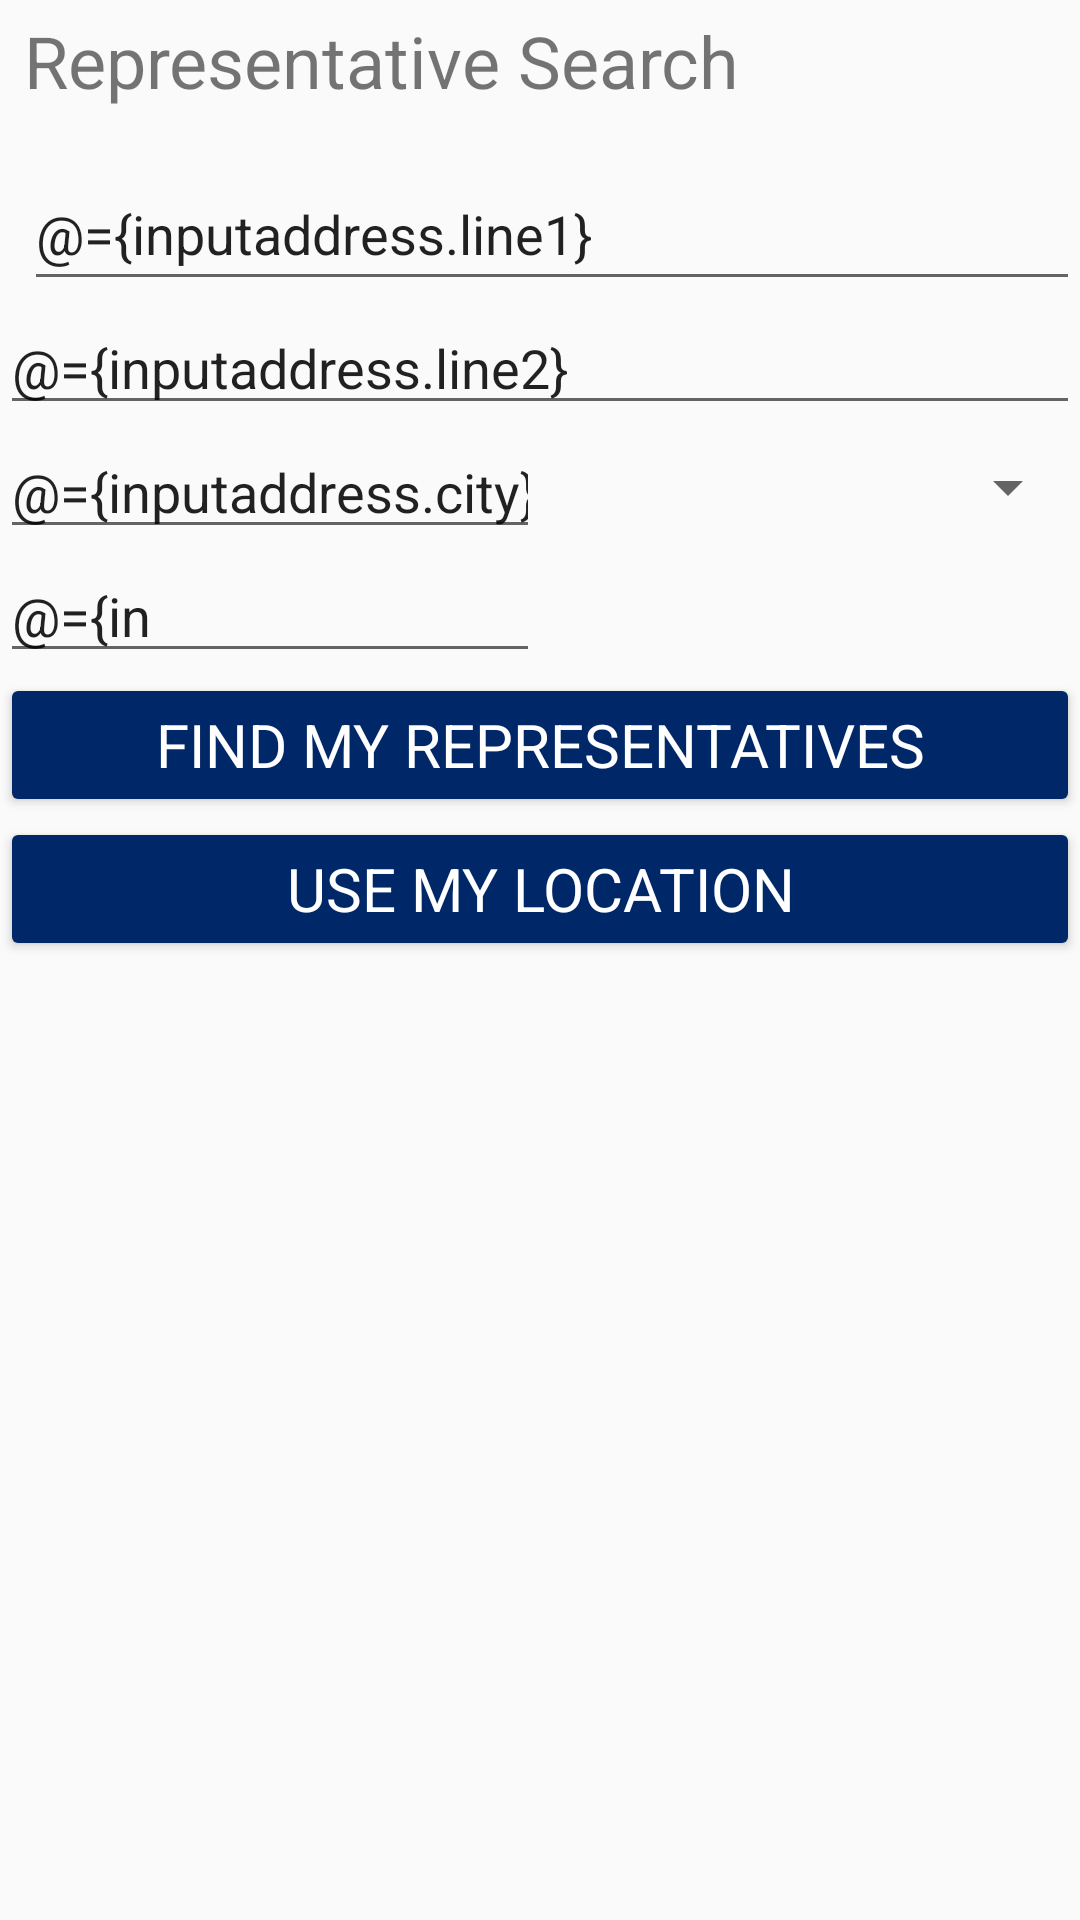

Write the Android layout XML for this screen, with the resource values it uses.
<!-- AndroidManifest.xml: application theme AppTheme -->
<!-- res/layout/fragment_representative.xml -->
<?xml version="1.0" encoding="utf-8"?>
<layout xmlns:android="http://schemas.android.com/apk/res/android"
    xmlns:app="http://schemas.android.com/apk/res-auto"
    xmlns:motion="http://schemas.android.com/tools"
    xmlns:tools="http://schemas.android.com/tools">
    <data>
        <variable
            name="repviewmodel"
            type="com.example.android.politicalpreparedness.representative.RepresentativeViewModel" />

        <variable
            name="inputaddress"
            type="com.example.android.politicalpreparedness.network.models.Address" />
    </data>


    <androidx.constraintlayout.motion.widget.MotionLayout
        android:layout_width="match_parent"
        android:layout_height="match_parent"
        tools:context="com.example.android.politicalpreparedness.representative.RepresentativeFragment"
        app:layoutDescription="@xml/fragment_representative_scene">

        <TextView
            android:id="@+id/search_title"
            android:layout_width="match_parent"
            android:layout_height="wrap_content"
            android:layout_marginStart="8dp"
            android:layout_marginTop="4dp"
            android:text="Representative Search"
            android:textSize="24sp"
            app:layout_constraintStart_toStartOf="parent"
            app:layout_constraintTop_toTopOf="parent"
            tools:text="Representative Search" />

        <TextView
            android:id="@+id/message"
            android:layout_width="wrap_content"
            android:layout_height="wrap_content"
            android:layout_marginTop="4dp"
            android:text=""
            android:textColor="@color/error_message_red"
            app:layout_constraintEnd_toEndOf="parent"
            app:layout_constraintStart_toStartOf="parent"
            app:layout_constraintTop_toBottomOf="@+id/search_title"
            tools:text="Error Message" />

        <EditText
            android:id="@+id/address_line_1"
            android:layout_width="match_parent"
            android:layout_height="wrap_content"
            android:layout_marginStart="8dp"
            android:layout_marginTop="16dp"
            android:hint="Enter Street Name - No number"
            android:inputType="textPostalAddress"
            android:minHeight="48dp"
            android:text="@={inputaddress.line1}"
            app:layout_constraintStart_toStartOf="parent"
            app:layout_constraintTop_toBottomOf="@id/search_title" />

        <EditText
            android:id="@+id/address_line_2"
            android:layout_width="match_parent"
            android:layout_height="0dp"
            android:hint="Enter Street Number"
            android:inputType="textPostalAddress"
            android:text="@={inputaddress.line2}"
            app:layout_constraintStart_toStartOf="parent"
            app:layout_constraintTop_toBottomOf="@id/address_line_1"
            tools:ignore="TouchTargetSizeCheck" />

        <EditText
            android:id="@+id/city"
            android:layout_width="0dp"
            android:layout_height="wrap_content"
            android:hint="City Name"
            android:inputType="textPostalAddress"
            android:text="@={inputaddress.city}"
            app:layout_constraintEnd_toStartOf="@id/state"
            app:layout_constraintStart_toStartOf="parent"
            app:layout_constraintTop_toBottomOf="@id/address_line_2" />


        <Spinner
            android:id="@+id/state"
            android:layout_width="0dp"
            android:layout_height="0dp"
            android:autofillHints=""
            android:inputType="textPostalAddress"
            app:layout_constraintBottom_toBottomOf="@id/city"
            app:layout_constraintEnd_toEndOf="parent"
            app:layout_constraintStart_toEndOf="@id/city"
            app:layout_constraintTop_toTopOf="@id/city" />


        <EditText
            android:id="@+id/zip"
            android:layout_width="0dp"
            android:layout_height="wrap_content"
            android:hint="26783"
            android:inputType="number"
            android:maxLength="5"
            android:text="@={inputaddress.zip}"
            app:layout_constraintEnd_toEndOf="@id/city"
            app:layout_constraintStart_toStartOf="parent"
            app:layout_constraintTop_toBottomOf="@id/city" />

        <Button
            android:id="@+id/button_location"
            android:layout_width="match_parent"
            android:layout_height="wrap_content"
            android:text="@string/use_my_location_button"
            app:layout_constraintTop_toBottomOf="@id/button_search" />

        <Button
            android:id="@+id/button_search"
            android:layout_width="match_parent"
            android:layout_height="wrap_content"
            android:text="@string/find_my_representatives_button"
            app:layout_constraintTop_toBottomOf="@id/zip" />

        <TextView
            android:id="@+id/representative_list_title"
            android:layout_width="wrap_content"
            android:layout_height="wrap_content"
            android:textColor="@color/text_bluish_black"
            android:textSize="24dp"
            app:layout_constraintStart_toStartOf="parent"
            app:layout_constraintTop_toBottomOf="@id/button_location"
            tools:text="My Representatives" />


        <androidx.recyclerview.widget.RecyclerView
            android:id="@+id/representative_list_recycler"
            android:layout_width="match_parent"
            android:layout_height="0dp"
            android:layout_marginStart="8dp"
            android:layout_marginTop="2dp"
            android:layout_marginBottom="8dp"
            app:layoutManager="androidx.recyclerview.widget.LinearLayoutManager"
            app:layout_constraintBottom_toBottomOf="parent"
            app:layout_constraintEnd_toEndOf="parent"
            app:layout_constraintHorizontal_bias="0.0"
            app:layout_constraintStart_toStartOf="parent"
            app:layout_constraintTop_toBottomOf="@+id/representative_list_title"
            app:layout_constraintVertical_bias="0.095"
            app:listRepresentatives="@{repviewmodel}"
            app:spanCount="1"
            tools:itemCount="10" />

    </androidx.constraintlayout.motion.widget.MotionLayout>
</layout>
<!-- resources referenced by this layout -->
<resources>
  <color name="error_message_red">#FF0000</color>
  <color name="text_bluish_black">#3B499F</color>
  <string name="find_my_representatives_button">FIND MY REPRESENTATIVES</string>
  <string name="use_my_location_button">USE MY LOCATION</string>
  <style name="AppTheme" parent="Theme.AppCompat.Light.DarkActionBar">
          
          <item name="colorPrimary">@color/colorPrimary</item>
          <item name="colorPrimaryDark">@color/colorPrimaryDark</item>
          <item name="colorAccent">@color/colorAccent</item>
          <item name="colorButtonNormal">@color/button_blue</item>
          <item name="android:textAppearanceButton">@style/ActionButton</item>
      </style>
  <color name="colorPrimary">#34495e</color>
  <color name="colorPrimaryDark">#1d3747</color>
  <color name="colorAccent">#82d9c8</color>
  <color name="button_blue">#002868</color>
  <style name="ActionButton" parent="Widget.AppCompat.Button.Colored">
          <item name="android:textColor">@color/white</item>
          <item name="colorControlHighlight">@color/button_ripple_sky_blue</item>
          <item name="android:textSize">@dimen/button_text_size</item>
  
      </style>
  <color name="white">#FFFFFF</color>
  <color name="button_ripple_sky_blue">#87CEEB</color>
  <dimen name="button_text_size">20sp</dimen>
</resources>
